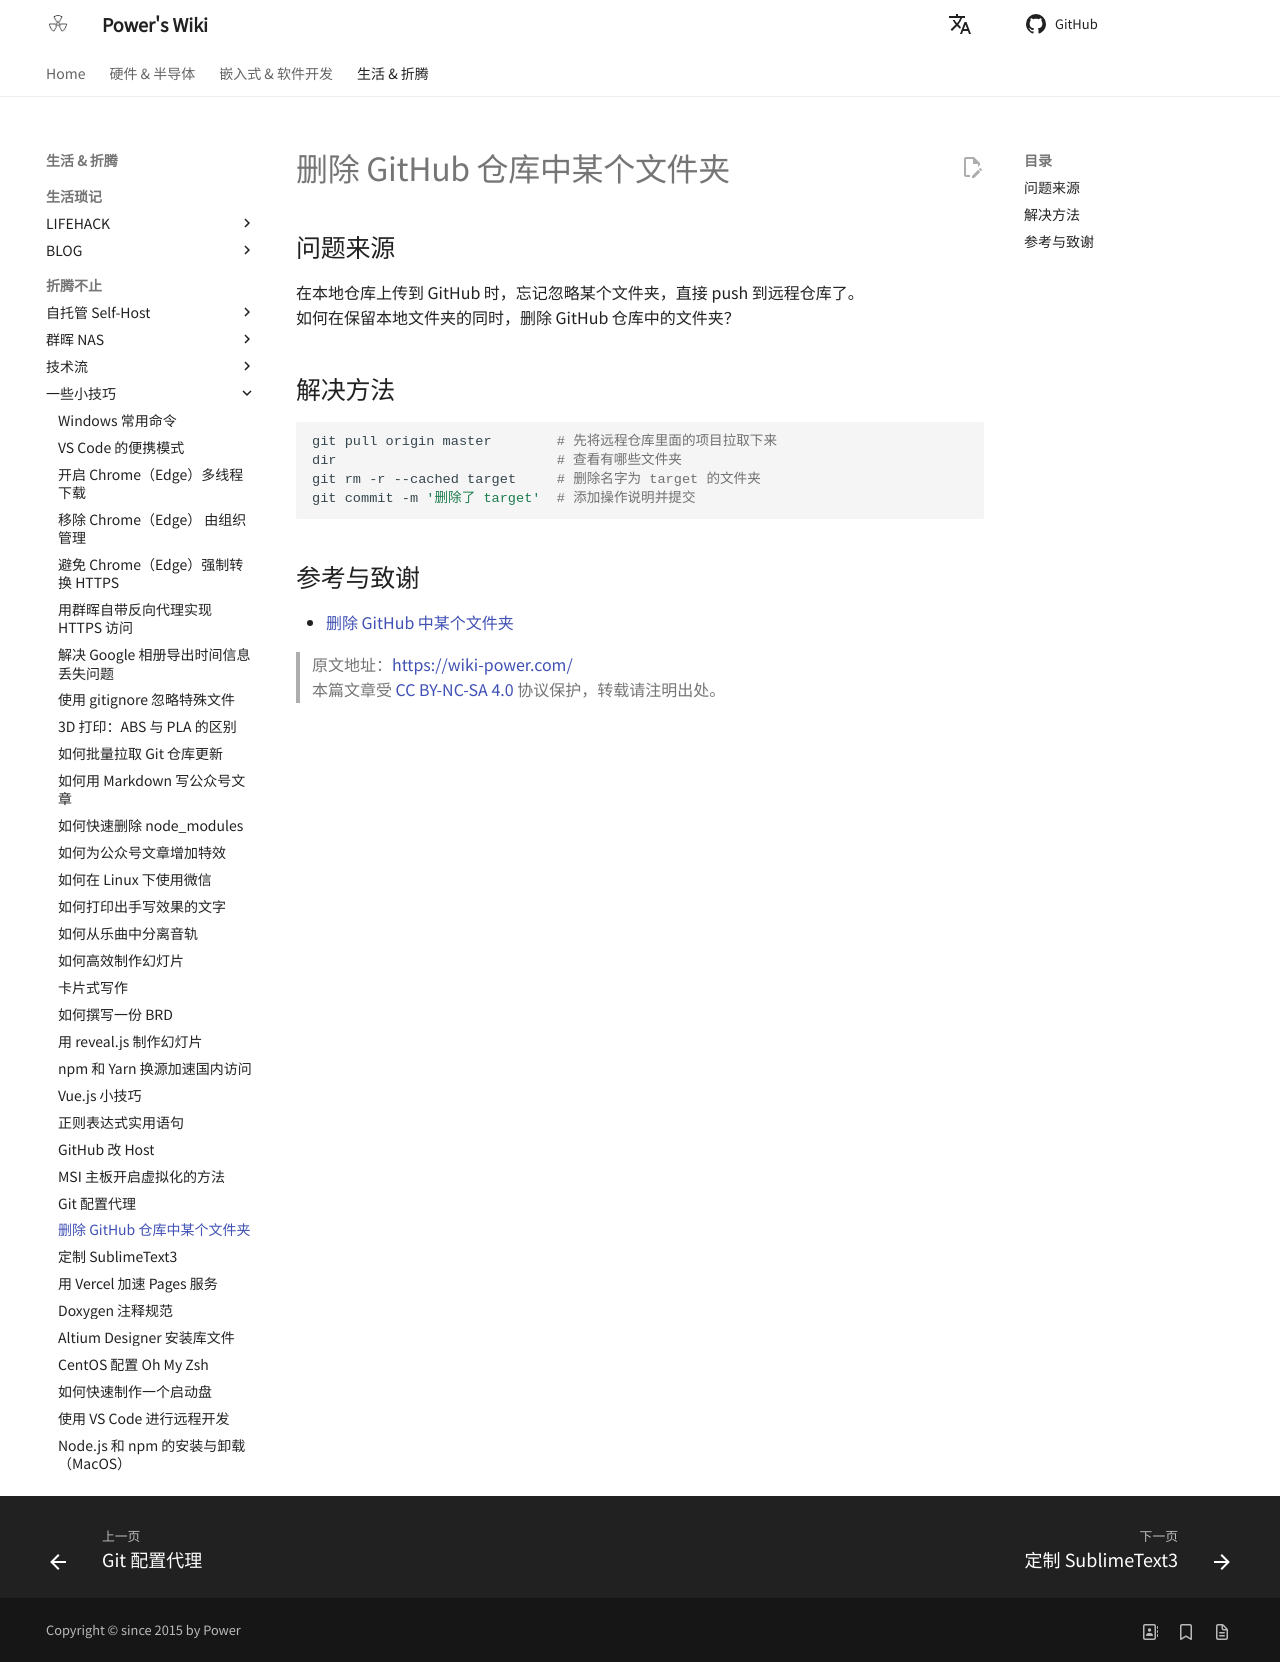

repository: linyuxuanlin/Wiki_MkDocs · page: 删除GitHub仓库中某个文件夹/index.html · generator: mkdocs

---
id: 删除GitHub仓库中某个文件夹
title: 删除 GitHub 仓库中某个文件夹
---

## 问题来源

在本地仓库上传到 GitHub 时，忘记忽略某个文件夹，直接 push 到远程仓库了。  
如何在保留本地文件夹的同时，删除 GitHub 仓库中的文件夹？

## 解决方法

```shell
git pull origin master        # 先将远程仓库里面的项目拉取下来
dir                           # 查看有哪些文件夹
git rm -r --cached target     # 删除名字为 target 的文件夹
git commit -m '删除了 target'  # 添加操作说明并提交
```

## 参考与致谢

- [删除 GitHub 中某个文件夹](https://blog.csdn.net/wudinaniya/article/details/77508229)

> 原文地址：<https://wiki-power.com/>  
> 本篇文章受 [CC BY-NC-SA 4.0](https://creativecommons.org/licenses/by/4.0/deed.zh) 协议保护，转载请注明出处。
